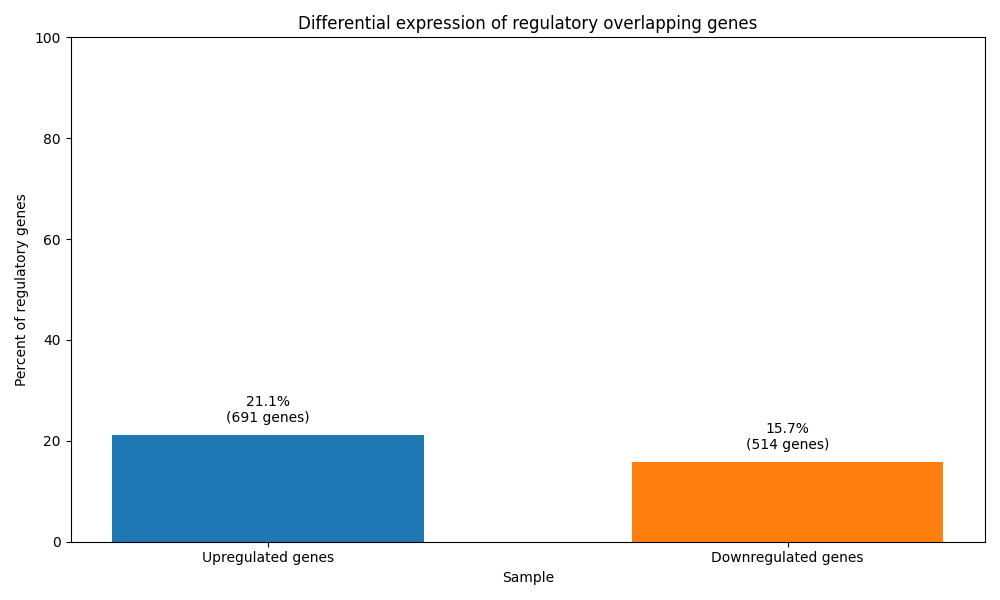

Source data for this figure (header and first rows):
gene_symbol, ensembl_id, baseMean, log2FoldChange, padj, is_significant, regulation
SAMD11, ENSG00000187634.13, 1580, 0.6321, 0.004863, True, Upregulated
ISG15, ENSG00000187608.10, 5058, -3.361, , False, Not significant
AGRN, ENSG00000188157.15, 18221, 0.7066, 0.000871, True, Upregulated
SSU72, ENSG00000160075.12, 4826, -0.04422, 0.874, False, Not significant
MIB2, ENSG00000197530.13, 2338, 0.4975, 0.1073, False, Not significant
NADK, ENSG00000008130.15, 3383, -0.1337, 0.564, False, Not significant
PRKCZ, ENSG00000067606.17, 138.9, -0.003354, 0.9958, False, Not significant
SKI, ENSG00000157933.11, 5311, 0.02307, 0.9517, False, Not significant
MMEL1, ENSG00000142606.16, 15.09, 2.214, 0.007444, True, Upregulated
TTC34, ENSG00000215912.13, 158.5, 0.3102, 0.417, False, Not significant
PRDM16, ENSG00000142611.17, 1213, -1.272, 1.95562161795604e-12, True, Downregulated
TPRG1L, ENSG00000158109.15, 1047, 0.5941, 0.004129, True, Upregulated
TP73, ENSG00000078900.15, 710.4, 0.9003, 3.54531956659528e-07, True, Upregulated
AJAP1, ENSG00000196581.11, 164.4, 1.273, 4.4759833724197e-06, True, Upregulated
NPHP4, ENSG00000131697.18, 1129, 0.113, 0.6555, False, Not significant
KCNAB2, ENSG00000069424.16, 881.7, 0.5234, 0.005052, True, Upregulated
CHD5, ENSG00000116254.18, 44.64, 1.582, 0.0003369, True, Upregulated
ACOT7, ENSG00000097021.21, 4496, 0.2146, 0.5103, False, Not significant
ESPN, ENSG00000187017.18, 69.48, 2.638, 1.7826258013296e-11, True, Upregulated
KLHL21, ENSG00000162413.17, 5095, 0.02396, 0.9491, False, Not significant
PHF13, ENSG00000116273.6, 1538, 0.07411, 0.8234, False, Not significant
CAMTA1, ENSG00000171735.20, 1475, 0.03278, 0.9172, False, Not significant
PER3, ENSG00000049246.15, 2725, 0.09315, 0.7998, False, Not significant
PARK7, ENSG00000116288.13, 6605, 0.3904, 0.03032, False, Not significant
ERRFI1, ENSG00000116285.13, 6286, 0.7982, 9.82681764502705e-07, True, Upregulated
SLC45A1, ENSG00000162426.16, 335.7, 1.354, 2.5731759583547396e-11, True, Upregulated
RERE, ENSG00000142599.20, 6271, -0.6957, 0.001634, True, Downregulated
ENO1, ENSG00000074800.16, 116059, 0.2437, 0.2567, False, Not significant
CA6, ENSG00000131686.15, 6.826, -1.496, 0.3913, False, Not significant
GPR157, ENSG00000180758.12, 661.2, 1.003, 1.52545393836852e-06, True, Upregulated
H6PD, ENSG00000049239.13, 4303, 0.4475, 0.1633, False, Not significant
SPSB1, ENSG00000171621.14, 1656, 1.606, 1.84862361724642e-10, True, Upregulated
PIK3CD, ENSG00000171608.18, 1708, 0.211, 0.3469, False, Not significant
MASP2, ENSG00000009724.18, 361.1, -0.333, 0.4, False, Not significant
FBXO2, ENSG00000116661.11, 400.8, 5.387, 3.54254673937632e-57, True, Upregulated
FBXO6, ENSG00000116663.11, 115.4, 0.7679, 0.01483, False, Not significant
AGTRAP, ENSG00000177674.16, 954.1, 0.6424, 0.02, False, Not significant
CLCN6, ENSG00000011021.23, 1825, -0.6028, 0.001941, True, Downregulated
NPPB, ENSG00000120937.9, 19.79, 5.725, 6.12284841323989e-06, True, Upregulated
KIAA2013, ENSG00000116685.16, 4308, -0.04618, 0.9033, False, Not significant
PLOD1, ENSG00000083444.17, 18568, -0.08362, 0.7827, False, Not significant
MIIP, ENSG00000116691.11, 848.4, 0.01661, 0.9757, False, Not significant
TNFRSF8, ENSG00000120949.15, 31.44, 3.561, 1.03453510170945e-08, True, Upregulated
VPS13D, ENSG00000048707.15, 8595, -0.5792, 0.0005901, True, Downregulated
DHRS3, ENSG00000162496.9, 6411, -1.952, 5.21991579120738e-28, True, Downregulated
PRDM2, ENSG00000116731.23, 3167, -0.2455, 0.3508, False, Not significant
KAZN, ENSG00000189337.17, 1997, 1.509, 1.88886874086014e-16, True, Upregulated
FBLIM1, ENSG00000162458.13, 3364, 0.4942, 0.00238, True, Upregulated
ARHGEF19, ENSG00000142632.17, 22.25, 0.9695, 0.165, False, Not significant
CROCC, ENSG00000058453.17, 1376, 0.7871, 0.009203, True, Upregulated
SDHB, ENSG00000117118.10, 3452, 0.577, 0.02808, False, Not significant
PADI2, ENSG00000117115.13, 2992, 5.419, 2.4511228806220302e-197, True, Upregulated
PADI1, ENSG00000142623.11, 525.9, 2.864, 3.58881557257063e-55, True, Upregulated
PADI3, ENSG00000142619.4, 1919, 6.37, 2.79962680923549e-227, True, Upregulated
PADI6, ENSG00000276747.1, 13.38, 3.397, 0.0003629, True, Upregulated
ARHGEF10L, ENSG00000074964.17, 2539, 0.1562, 0.5368, False, Not significant
KLHDC7A, ENSG00000179023.9, 67.32, 2.993, 1.1520275205587902e-09, True, Upregulated
PAX7, ENSG00000009709.12, 1.371, 3.749, , False, Not significant
IFFO2, ENSG00000169991.11, 16724, -1.472, 2.72818634059693e-17, True, Downregulated
UBR4, ENSG00000127481.15, 27634, -0.1478, 0.5738, False, Not significant
... 3,209 more rows
